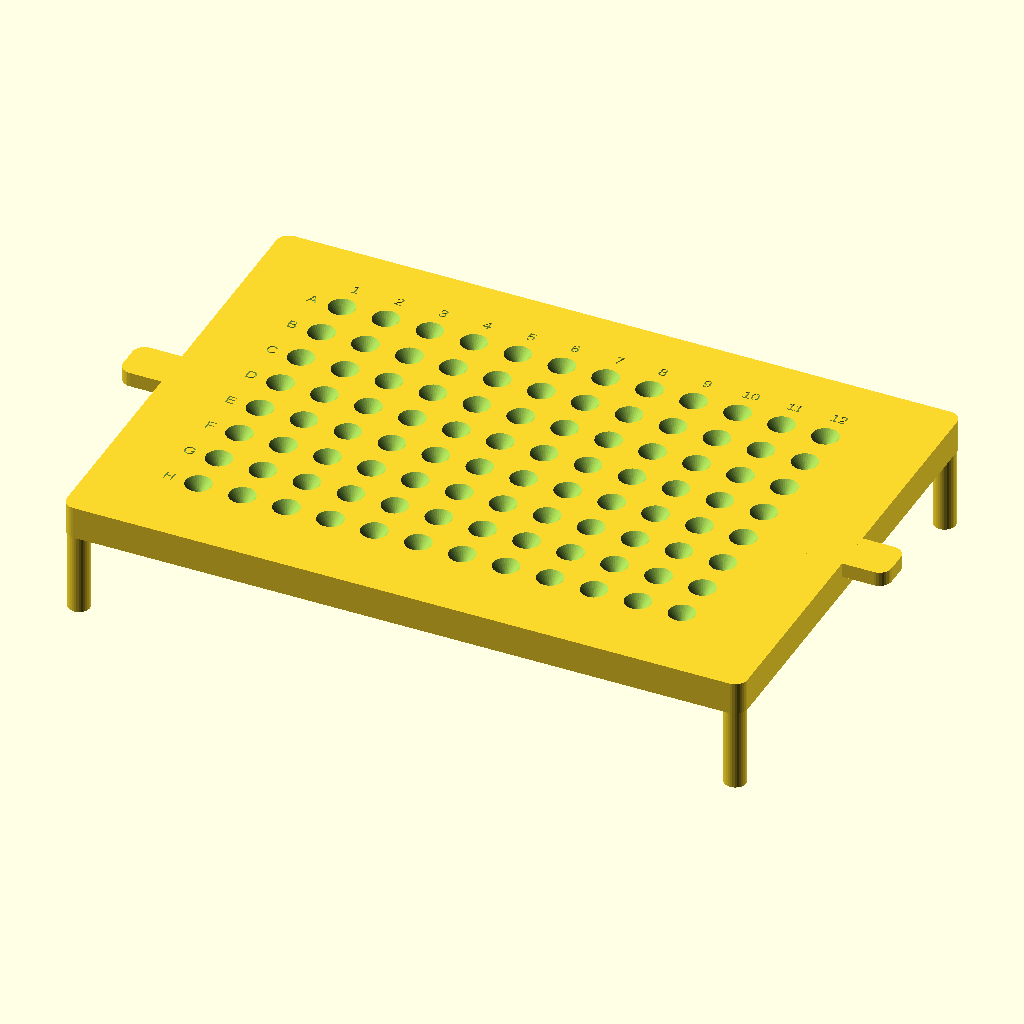
Cell 1: rendered with the file's own defaults.
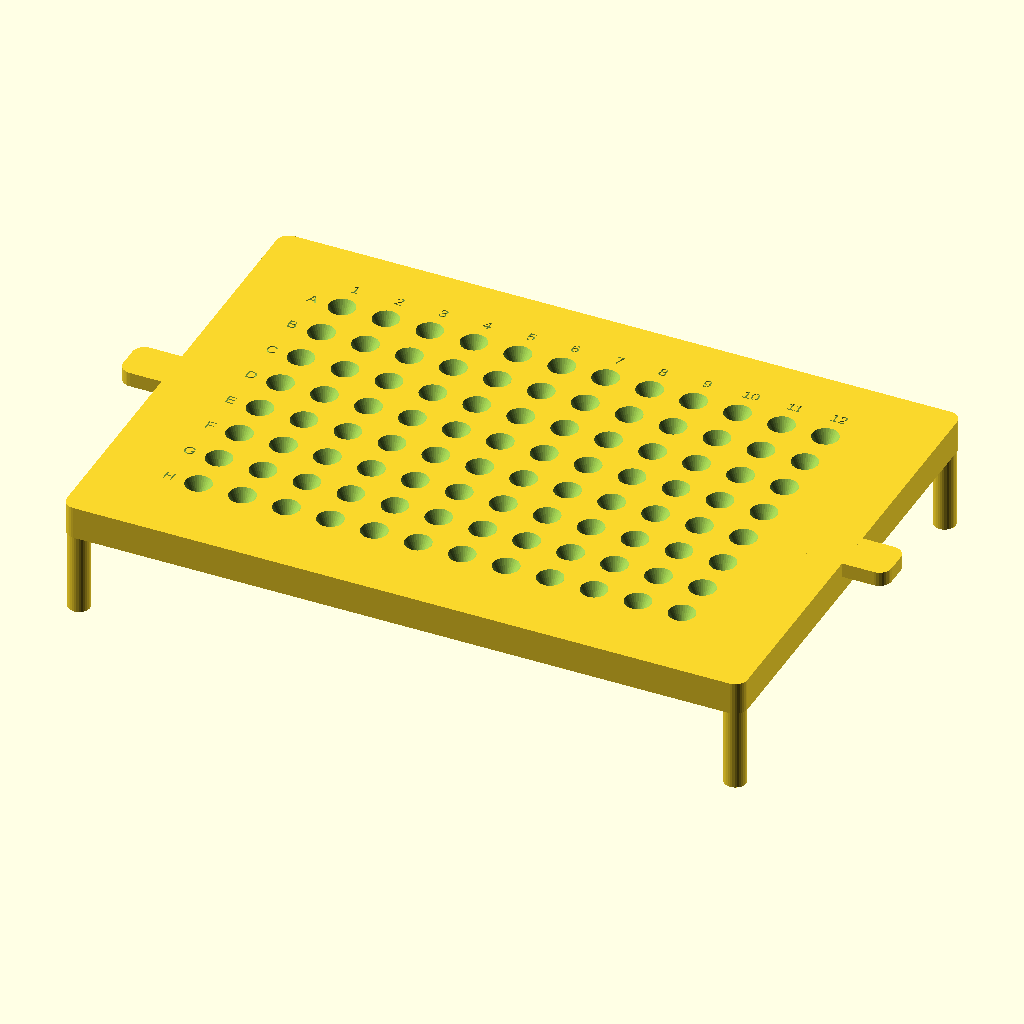
Cell 2 — tip_diameter set to 2.4, the other parameters unchanged.
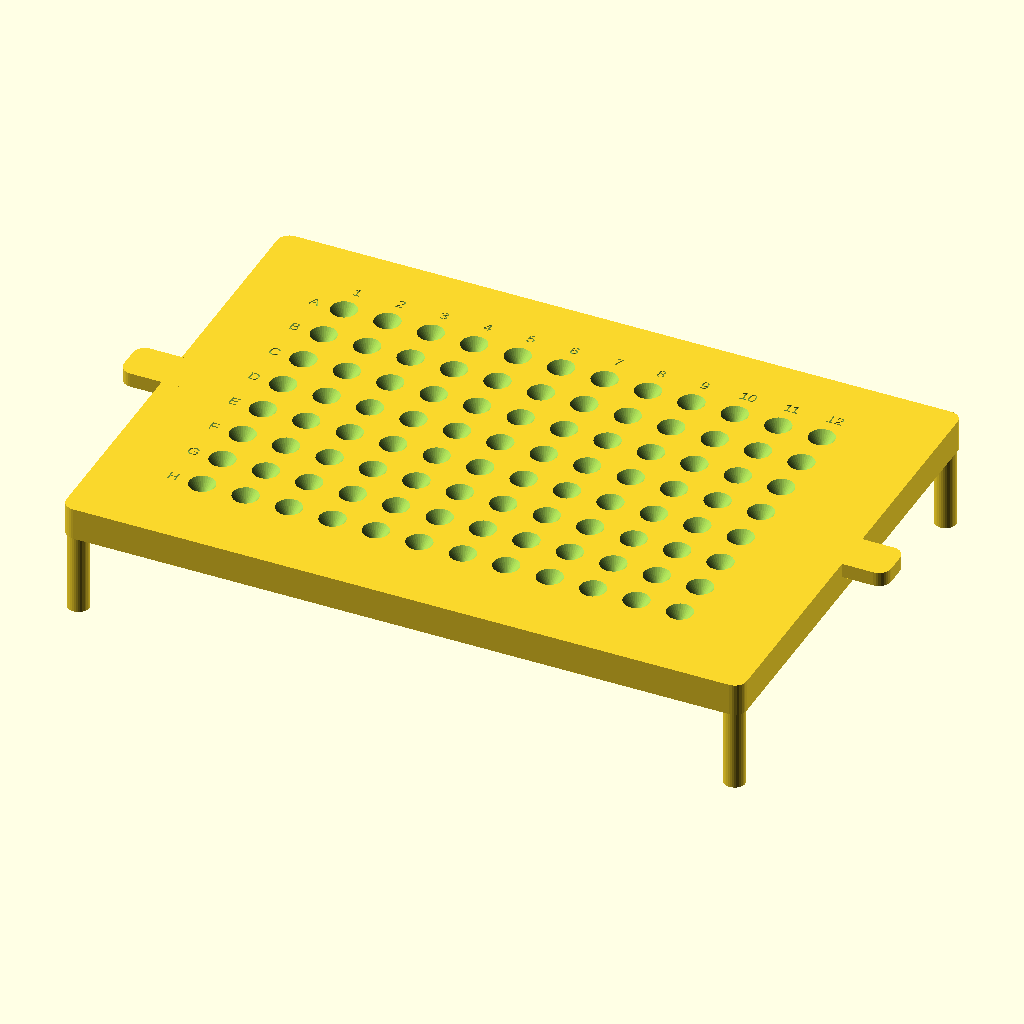
Cell 3 — fit_clearance set to 1.6, the other parameters unchanged.
The same orthographic view direction (rotation 55°, 0°, 25°; colour scheme Cornfield) for every cell, with the view re-fitted per cell, so scale and position can differ between cells.
The OpenSCAD source (archive/diameter_test.scad):
// Well-Plate Pipette Guide
// Sits on a well plate; funneled holes guide pipette tips into each well.
// Bottom collar removed; supported by slim corner posts.
// Units: mm
// By Cameron Brooks and Hadden Christ, May 2026

// ===== Global settings =====

$fn = $preview ? 32 : 128;
z_fight = 0.05;

// ===== Parameters =====

plate = "96"; // "24" or "96"

tip_diameter = 1.20;
tip_clearance = 0.15; // AI recommended clearance for PETG: 0.35
fit_clearance = 0.80; // AI recommended clearance for PETG: 0.80

wall = 5.0;
air = 2.5;
labels = true;

module dummy(){};

// ===== Upper V-holder settings =====
// This controls the wide upper funnel only.
// The small bore is still based on the pipette tip diameter.

pen_diameter = 8.0; // BIC Round Stic / pipette body reference diameter
pen_clearance = 0.6; // increase if too tight, decrease if too loose
max_funnel_24 = 9.0; // keeps enough material between 24-well holes

upper_holder_diameter = pen_diameter + pen_clearance;

// ===== Slim post settings =====
// These posts stay inside the guide plate footprint
// but outside the real plate clearance zone.

post_diameter = 4.4; // slim post, less than wall thickness
post_clearance = 0.3; // gap from inner plate clearance zone
post_overlap = 0.8; // overlaps into guide plate for print strength

// ===== Plate specs =====
//                      rows cols  a1_x   a1_y  pitch  plate/well height
spec =
  (plate == "24") ?
    [4, 6, 18.83, 15.69, 18.0, 13.20]
  : [8, 12, 14.38, 11.24, 9.0, 14.40];

rows = spec[0];
cols = spec[1];
a1_x = spec[2];
a1_y = spec[3];
pitch = spec[4];
plate_height = spec[5];

plate_length = 127.76;
plate_width = 85.48;

echo(str("Plate = ", plate, ", holes = ", rows * cols));

// ===== Derived =====

bore = tip_diameter + tip_clearance;

slab = 6.7;
straight = 4.0;
funnel_depth = slab - straight;

// For 24-well plate, use pen/pipette-body based upper holder.
// For 96-well plate, keep the funnel smaller to avoid overlap.
funnel =
  (plate == "24") ?
    min(upper_holder_diameter, max_funnel_24)
  : 5.4;

top_z = plate_height + air;
height = top_z + slab;

outer_length = plate_length + 2 * (fit_clearance + wall);
outer_width = plate_width + 2 * (fit_clearance + wall);
inner_length = plate_length + 2 * fit_clearance;
inner_width = plate_width + 2 * fit_clearance;

tab_length = 18;
tab_width = 9;
tab_height = 3;

label_depth = 0.5; // engraved label depth

// ===== Model =====

difference() {
  union() {

    // Slim non-interfering corner posts
    // These replace the removed bottom registration collar.
    for (sx = [-1, 1], sy = [-1, 1]) {
      x = sx * (inner_length / 2 + post_clearance + post_diameter / 2);
      y = sy * (inner_width / 2 + post_clearance + post_diameter / 2);

      translate([x, y, 0])
        cylinder(d=post_diameter, h=top_z + post_overlap);
    }

    // Guide plate
    translate([0, 0, top_z])
      rbox(outer_length, outer_width, slab, wall / 2);

    // Lift tabs
    for (sx = [-1, 1])
      translate([sx * (outer_length / 2), 0, height - tab_height])
        rbox(tab_length, tab_width, tab_height, wall / 2);
  }

  // Bore + V-shaped upper funnel at each well
  for (row = [0:rows - 1], col = [0:cols - 1]) {
    p = well_position(row, col);

    // Straight lower bore
    translate([p[0], p[1], top_z - z_fight])
      cylinder(h=slab + 2 * z_fight, d=bore);

    // Upper V-holder / funnel
    translate([p[0], p[1], height - funnel_depth - z_fight])
      cylinder(h=funnel_depth + 2 * z_fight, d1=bore, d2=funnel);
  }

  // Engraved labels
  if (labels) {
    label_size = pitch / 4;
    label_margin = pitch * 2 / 3;

    // Row labels: A, B, C, D...
    for (row = [0:rows - 1]) {
      p = well_position(row, 0);

      translate([p[0] - label_margin, p[1], height - label_depth])
        linear_extrude(label_depth + z_fight)
          text(
            chr(65 + row),
            size=label_size,
            halign="center",
            valign="center"
          );
    }

    // Column labels: 1, 2, 3...
    for (col = [0:cols - 1]) {
      p = well_position(0, col);

      translate([p[0], p[1] + label_margin, height - label_depth])
        linear_extrude(label_depth + z_fight)
          text(
            str(col + 1),
            size=label_size,
            halign="center",
            valign="center"
          );
    }
  }
}

// ===== Helpers =====

function well_position(row, col) =
  [
    -plate_length / 2 + a1_x + col * pitch,
    plate_width / 2 - a1_y - row * pitch,
    0,
  ];

module rbox(length, width, height, radius) {
  hull()for (
    x = [-length / 2 + radius, length / 2 - radius],
    y = [-width / 2 + radius, width / 2 - radius]
  )
    translate([x, y, 0])
      cylinder(h=height, r=radius);
}
Customizer parameters (derived from the source; name, type, default, range or options):
z_fight: number, default 0.05
plate: string, default "96"
tip_diameter: number, default 1.2
tip_clearance: number, default 0.15
fit_clearance: number, default 0.8
wall: number, default 5
air: number, default 2.5
labels: bool, default true
